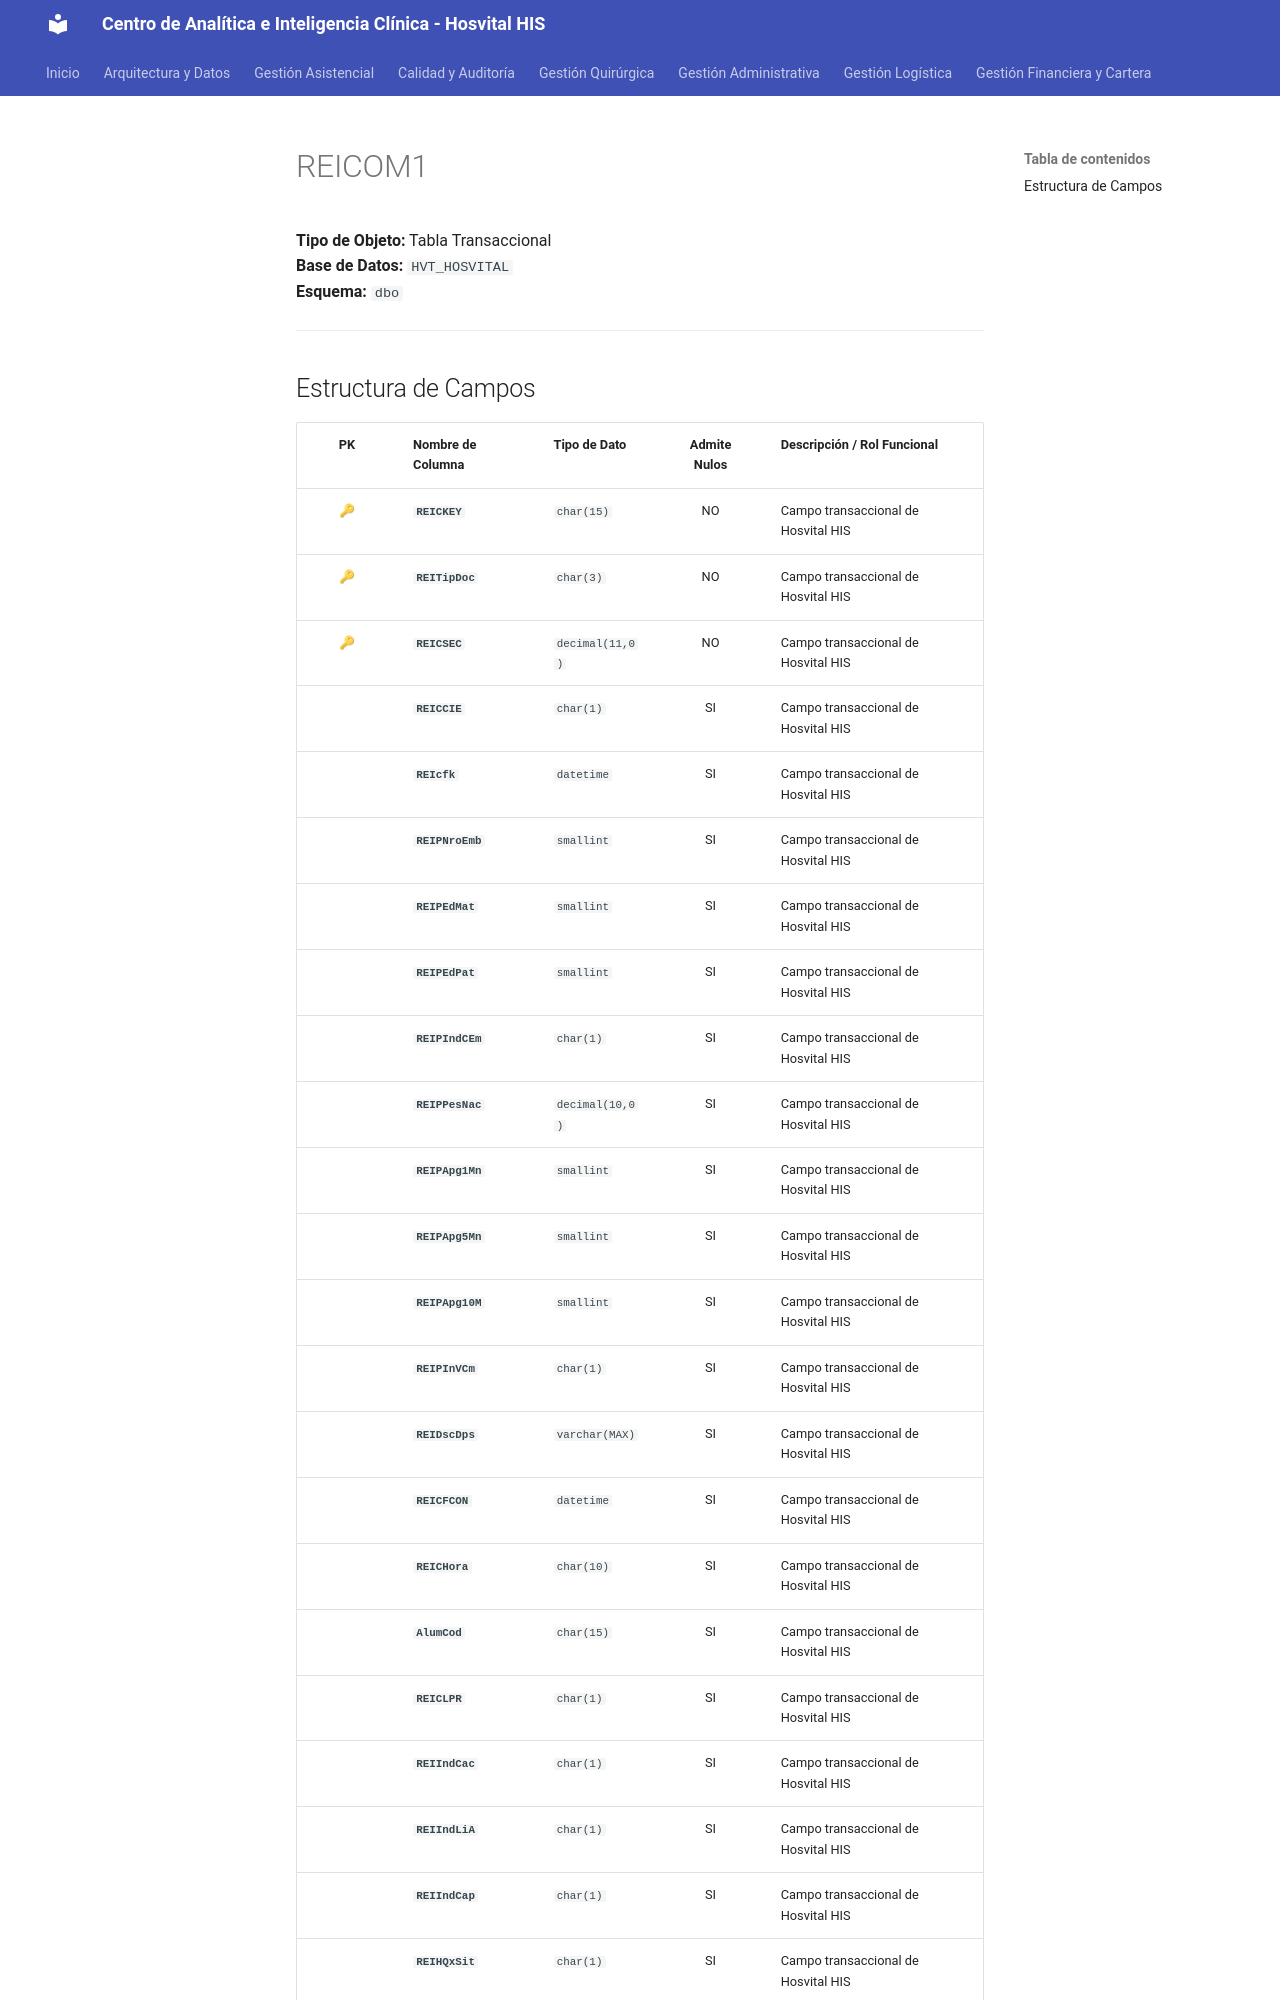

repository: SoporteSaludtech/superset-docs · page: diccionario-general/REICOM1/index.html · generator: mkdocs

# REICOM1

**Tipo de Objeto:** Tabla Transaccional  
**Base de Datos:** `HVT_HOSVITAL`  
**Esquema:** `dbo`

---

## Estructura de Campos

| PK | Nombre de Columna | Tipo de Dato | Admite Nulos | Descripción / Rol Funcional |
| :-: | :--- | :--- | :-: | :--- |
| 🔑 | **`REICKEY`** | `char(15)` | NO | Campo transaccional de Hosvital HIS |
| 🔑 | **`REITipDoc`** | `char(3)` | NO | Campo transaccional de Hosvital HIS |
| 🔑 | **`REICSEC`** | `decimal(11,0)` | NO | Campo transaccional de Hosvital HIS |
|  | **`REICCIE`** | `char(1)` | SI | Campo transaccional de Hosvital HIS |
|  | **`REIcfk`** | `datetime` | SI | Campo transaccional de Hosvital HIS |
|  | **`REIPNroEmb`** | `smallint` | SI | Campo transaccional de Hosvital HIS |
|  | **`REIPEdMat`** | `smallint` | SI | Campo transaccional de Hosvital HIS |
|  | **`REIPEdPat`** | `smallint` | SI | Campo transaccional de Hosvital HIS |
|  | **`REIPIndCEm`** | `char(1)` | SI | Campo transaccional de Hosvital HIS |
|  | **`REIPPesNac`** | `decimal(10,0)` | SI | Campo transaccional de Hosvital HIS |
|  | **`REIPApg1Mn`** | `smallint` | SI | Campo transaccional de Hosvital HIS |
|  | **`REIPApg5Mn`** | `smallint` | SI | Campo transaccional de Hosvital HIS |
|  | **`REIPApg10M`** | `smallint` | SI | Campo transaccional de Hosvital HIS |
|  | **`REIPInVCm`** | `char(1)` | SI | Campo transaccional de Hosvital HIS |
|  | **`REIDscDps`** | `varchar(MAX)` | SI | Campo transaccional de Hosvital HIS |
|  | **`REICFCON`** | `datetime` | SI | Campo transaccional de Hosvital HIS |
|  | **`REICHora`** | `char(10)` | SI | Campo transaccional de Hosvital HIS |
|  | **`AlumCod`** | `char(15)` | SI | Campo transaccional de Hosvital HIS |
|  | **`REICLPR`** | `char(1)` | SI | Campo transaccional de Hosvital HIS |
|  | **`REIIndCac`** | `char(1)` | SI | Campo transaccional de Hosvital HIS |
|  | **`REIIndLiA`** | `char(1)` | SI | Campo transaccional de Hosvital HIS |
|  | **`REIIndCap`** | `char(1)` | SI | Campo transaccional de Hosvital HIS |
|  | **`REIHQxSit`** | `char(1)` | SI | Campo transaccional de Hosvital HIS |
|  | **`REIIndBac`** | `char(1)` | SI | Campo transaccional de Hosvital HIS |
|  | **`REIIndTdt`** | `char(1)` | SI | Campo transaccional de Hosvital HIS |
|  | **`RE
